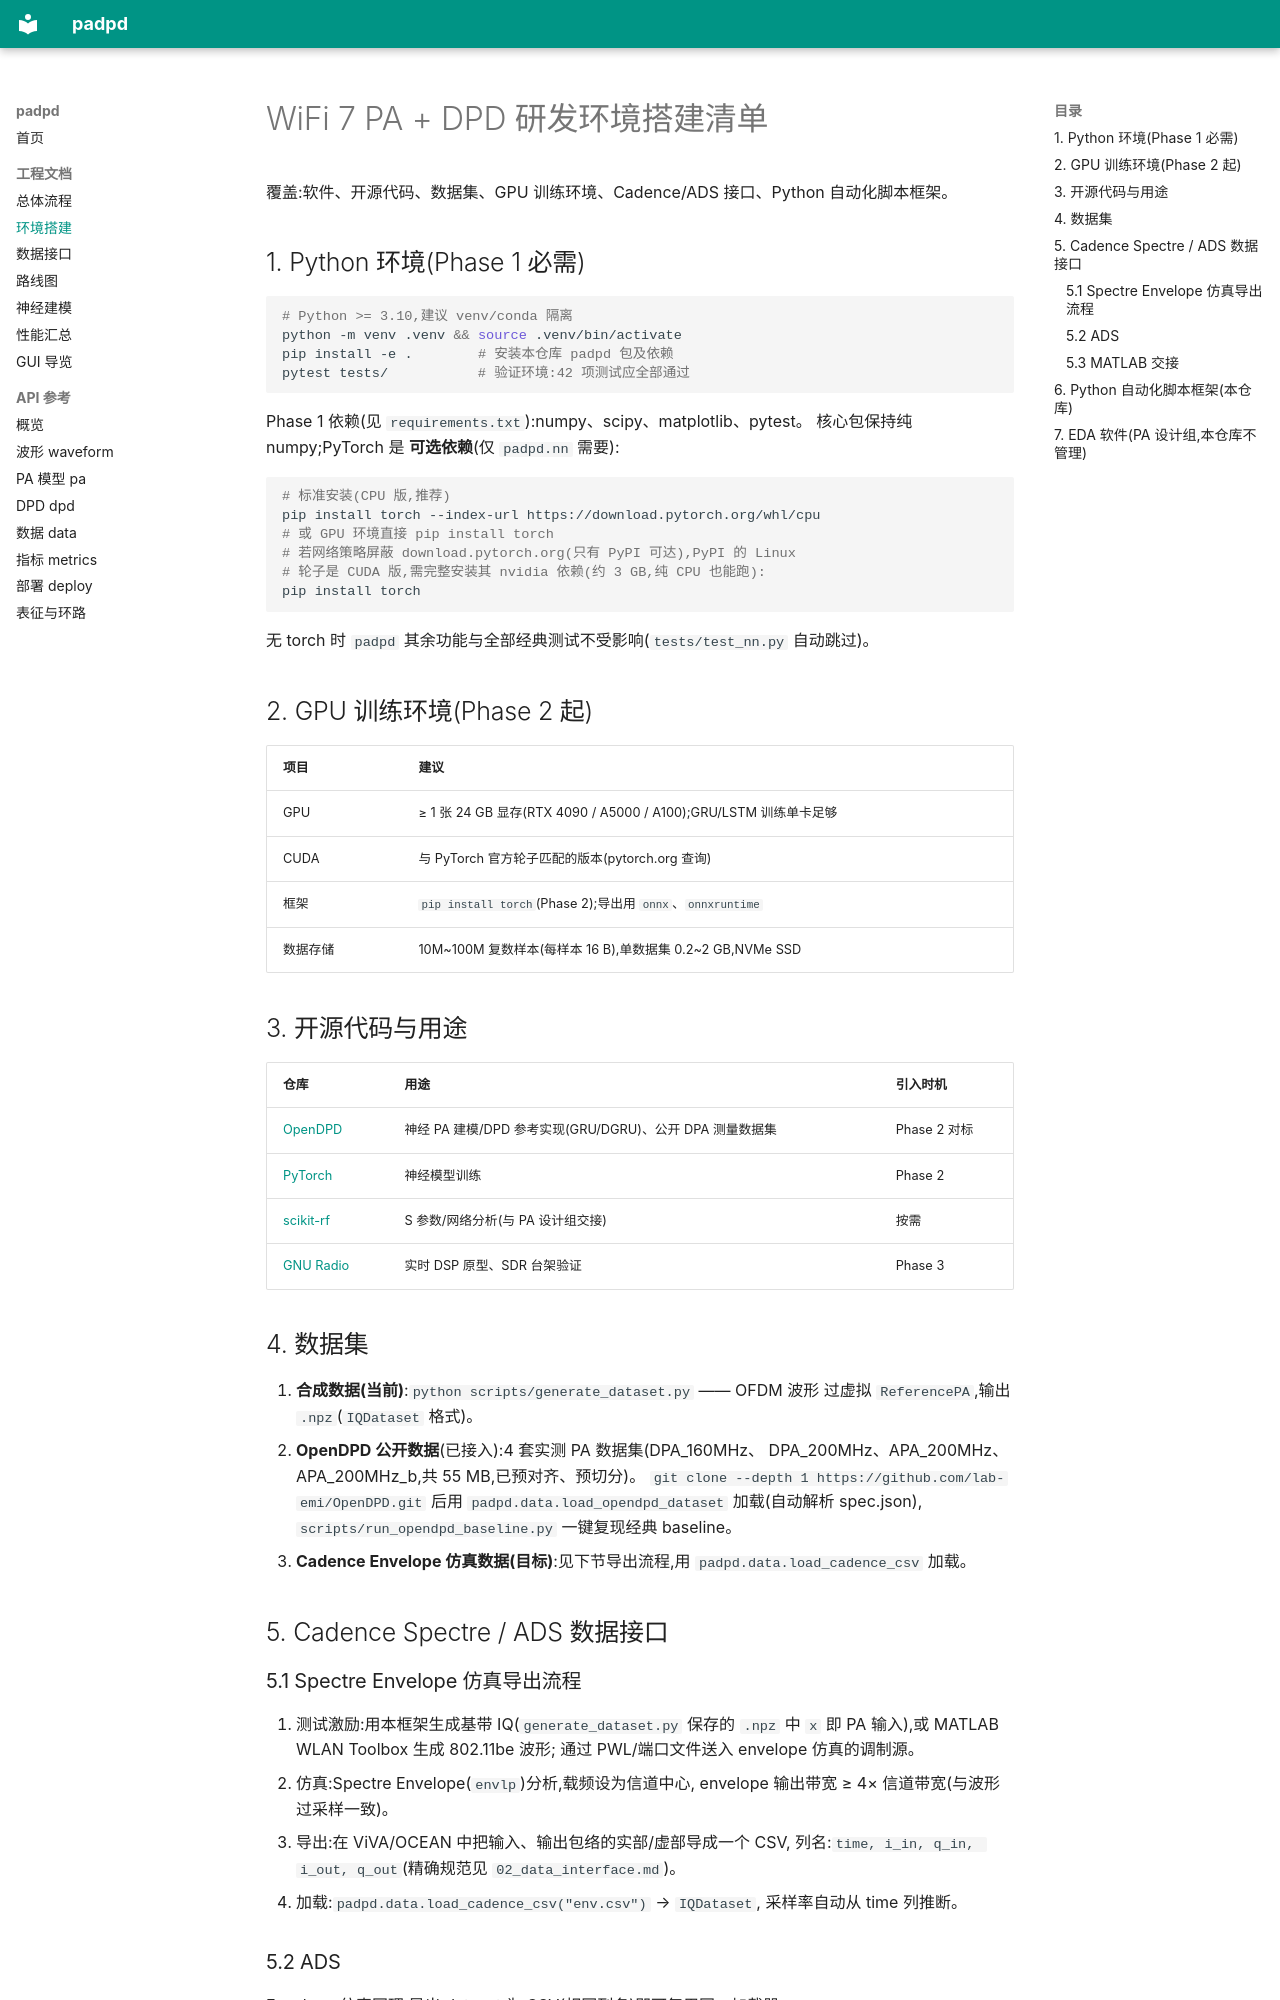

repository: alexyudragonsword-collab/PA_DPD · page: 01_environment_setup/index.html · generator: mkdocs

# WiFi 7 PA + DPD 研发环境搭建清单

覆盖:软件、开源代码、数据集、GPU 训练环境、Cadence/ADS 接口、Python
自动化脚本框架。

## 1. Python 环境(Phase 1 必需)

```bash
# Python >= 3.10,建议 venv/conda 隔离
python -m venv .venv && source .venv/bin/activate
pip install -e .        # 安装本仓库 padpd 包及依赖
pytest tests/           # 验证环境:42 项测试应全部通过
```

Phase 1 依赖(见 `requirements.txt`):numpy、scipy、matplotlib、pytest。
核心包保持纯 numpy;PyTorch 是 **可选依赖**(仅 `padpd.nn` 需要):

```bash
# 标准安装(CPU 版,推荐)
pip install torch --index-url https://download.pytorch.org/whl/cpu
# 或 GPU 环境直接 pip install torch
# 若网络策略屏蔽 download.pytorch.org(只有 PyPI 可达),PyPI 的 Linux
# 轮子是 CUDA 版,需完整安装其 nvidia 依赖(约 3 GB,纯 CPU 也能跑):
pip install torch
```

无 torch 时 `padpd` 其余功能与全部经典测试不受影响(`tests/test_nn.py`
自动跳过)。

## 2. GPU 训练环境(Phase 2 起)

| 项目 | 建议 |
|------|------|
| GPU | ≥ 1 张 24 GB 显存(RTX 4090 / A5000 / A100);GRU/LSTM 训练单卡足够 |
| CUDA | 与 PyTorch 官方轮子匹配的版本(pytorch.org 查询) |
| 框架 | `pip install torch`(Phase 2);导出用 `onnx`、`onnxruntime` |
| 数据存储 | 10M~100M 复数样本(每样本 16 B),单数据集 0.2~2 GB,NVMe SSD |

## 3. 开源代码与用途

| 仓库 | 用途 | 引入时机 |
|------|------|---------|
| [OpenDPD](https://github.com/lab-emi/OpenDPD) | 神经 PA 建模/DPD 参考实现(GRU/DGRU)、公开 DPA 测量数据集 | Phase 2 对标 |
| [PyTorch](https://github.com/pytorch/pytorch) | 神经模型训练 | Phase 2 |
| [scikit-rf](https://github.com/scikit-rf/scikit-rf) | S 参数/网络分析(与 PA 设计组交接) | 按需 |
| [GNU Radio](https://github.com/gnuradio/gnuradio) | 实时 DSP 原型、SDR 台架验证 | Phase 3 |

## 4. 数据集

1. **合成数据(当前)**:`python scripts/generate_dataset.py` —— OFDM 波形
   过虚拟 `ReferencePA`,输出 `.npz`(`IQDataset` 格式)。
2. **OpenDPD 公开数据**(已接入):4 套实测 PA 数据集(DPA_160MHz、
   DPA_200MHz、APA_200MHz、APA_200MHz_b,共 55 MB,已预对齐、预切分)。
   `git clone --depth 1 https://github.com/lab-emi/OpenDPD.git` 后用
   `padpd.data.load_opendpd_dataset` 加载(自动解析 spec.json),
   `scripts/run_opendpd_baseline.py` 一键复现经典 baseline。
3. **Cadence Envelope 仿真数据(目标)**:见下节导出流程,用
   `padpd.data.load_cadence_csv` 加载。

## 5. Cadence Spectre / ADS 数据接口

### 5.1 Spectre Envelope 仿真导出流程

1. 测试激励:用本框架生成基带 IQ(`generate_dataset.py` 保存的 `.npz`
   中 `x` 即 PA 输入),或 MATLAB WLAN Toolbox 生成 802.11be 波形;
   通过 PWL/端口文件送入 envelope 仿真的调制源。
2. 仿真:Spectre Envelope(`envlp`)分析,载频设为信道中心,
   envelope 输出带宽 ≥ 4× 信道带宽(与波形过采样一致)。
3. 导出:在 ViVA/OCEAN 中把输入、输出包络的实部/虚部导成一个 CSV,
   列名:`time, i_in, q_in, i_out, q_out`(精确规范见
   `02_data_interface.md`)。
4. 加载:`padpd.data.load_cadence_csv("env.csv")` → `IQDataset`,
   采样率自动从 time 列推断。
